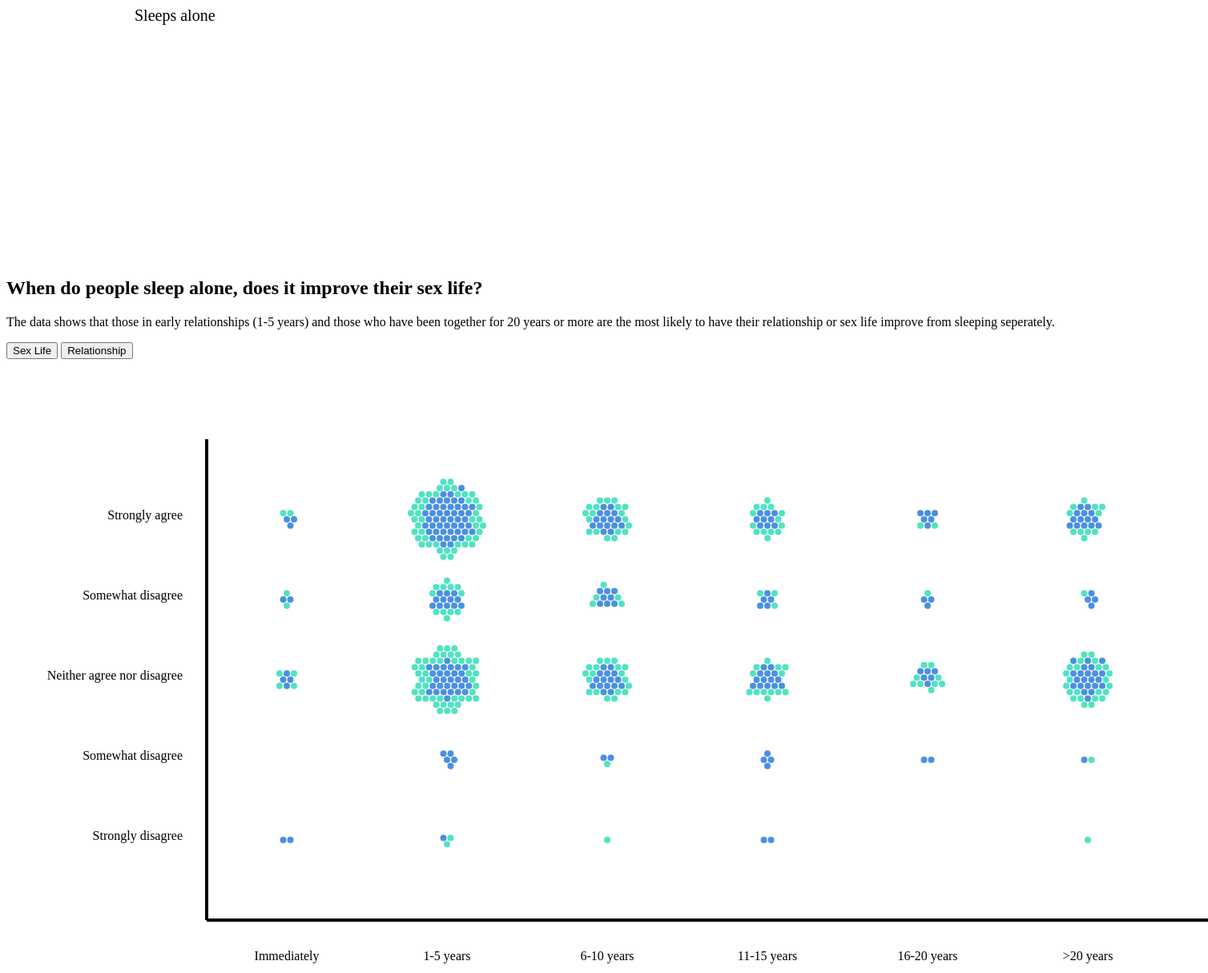
D3 v4 page, settled after 480 driven frames (8 s of simulated time); the page loaded 1 data file(s).



//rStatus
//rLength
//separateBeds
//sleepLocation
//sleepLocationOther
//sleepLocationPartner
//sleepLocationPartnerOther
//separateReason0
//separateReason1
//separateReason2
//separateReason3
//separateReason4
//separateReason5
//separateReason6
//separateReason7
//separateReason8
//separateReason9
//firstSeparateBed
//stayingTogether
//sleepBetterSeperate
//sexImproved
//occupation
//occupationOther
//gender
//age
//income
//education
//location


window.onload = function() {
  function createText() {
      var h = document.createElement("H1");
      var t = document.createTextNode("Hello World");
      h.appendChild(t);
      document.body.appendChild(h);
  }
};



d3.csv("data/sleeping-alone-data.csv", function(error, data){
  //console.log(error, file);
                          // data, index
  data = data.filter(function(d, i) {
    return i != 0; // D3 automatically makes the 1st row in a CSV file the headers, so when you call the first row it is technically the second row in the data set. in the case of java that means to call the "first row" i would actually call 0
  });
  data.forEach(function(d,i){
    d.id = i;
  });

  console.log(" ");
  console.log("-----------------------------------------------------------------------------");
  console.log("How often people sleep separately");
  console.log("-----------------------------------------------------------------------------");

  // Returns information about how often people sleep separately
  var separateBedData = d3.nest()
    .key(function(d, i, key){
      return d.separateBeds;
    })
    .entries(data);

  separateBedData = separateBedData.filter(function(d, i){
    return d.key != ""; // dont return people who didn't answer the question
  });

  separateBedData.forEach(function(d, i) {
    var amount = d.values.length;
  //  console.log(separateBedData[i].key + " " + amount);
  });

  var arc = d3.arc()
      .outerRadius(200 - 10)
      .innerRadius(0);

  var pieData = d3.pie().value(function(d){
    return d.values.length
  })(separateBedData);

  var color = d3.scaleOrdinal()
    .range(["#6BA4E7", "#8CB8ED", "lightgray", "#ADCDF2", "#DEEBFA", "#4A90E2", "#4A90E2"]);

  var pieGroup = d3.select("#pieChartSVG")
    .append("g")
    .attr("transform", "translate(" + 600 + "," + 600 / 2 + ")");

  var pieSlices = pieGroup.selectAll("path").data(pieData);

  var div = d3.select("#pieChartSection").append("div")
  .attr("class", "toolTip")
  .style("opacity", 0);

  pieSlices.enter().append("path")
    .attr("d", arc)
    .style("fill", function(d, i) {
      return color(d.data.key);
    })
    .on("mousemove", function(d) {
      var position = d3.mouse(d3.select("body").node());
          div.transition()
              .duration(200)
              .style("opacity", .9);
        	div.html(d.data.key + " " + "<b>" + d.data.values.length + "</b>" )
              .style("left", (position[0]) + 8 + "px")
              .style("top", (position[1] - 34) + "px");
        })
    .on("mouseout", function(d) {
          div.transition()
              .duration(500)
              .style("opacity", 0);
        });



  console.log(" ");
  console.log("-----------------------------------------------------------------------------");
  console.log("When people started to sleep alone");
  console.log("-----------------------------------------------------------------------------");

  // Returns information about when people started to sleep separately, grouped by Gender
  var firstSeparateBedData = d3.nest()
    .key(function(d, i, key){
      return d.gender + " " + d.firstSeparateBed })
    .entries(data);

  firstSeparateBedData = firstSeparateBedData.filter(function(d, i){
    return d.key != ""; // dont return people who didn't include a gender
  });

  firstSeparateBedData.forEach(function(d,i){
    var x = firstSeparateBedData[i].values.length;
    //console.log(firstSeparateBedData[i].key + " " + x);
    // console.log(x);
  });



var dotChartData = data.filter(function(d, i){
  return d.separateBeds != "Never"
});
  console.log(dotChartData);


var margin = {top: 100, right: 100, bottom: 100, left: 250},
    DotChartWidth = 1500 - margin.left - margin.right,
    DotChartHeight = 1500 - margin.top - margin.bottom;

// add the graph canvas to the body of the webpage
var dotChartSVG = d3.select("#dotChartSVG")
    .attr("width", DotChartWidth + margin.left + margin.right)
    .attr("height", DotChartHeight + margin.top + margin.bottom)
    .append("g")
    .attr("transform", "translate(" + margin.left + "," + margin.top + ")");

var yScale = d3.scaleOrdinal()
  .domain(["Strongly disagree", "Somewhat disagree", "Neither agree nor disagree", "Somewhat agree", "Strongly agree"])
  .range([100, 200, 300, 400, 500]);

var xScale = d3.scaleOrdinal()
  .domain(["Immediately/ We've always slept in separate beds", "Within the first 1-5 years of our relationship", "Within 6-10 years of our relationship", "Within 11-15 years of our relationship", "Within 16-20 years of our relationship", "After 20 years of our relationship"])
  .range([100, 300, 500, 700, 900, 1100]);

  var radius = 4;

  function dotChartFunction(key){

    var pack = d3.pack()
      .size([200, 100])
      .radius(function(){ return radius; })
      .padding(1);

    var groupedData = d3.nest()
      .key(function(d) {
        return d[key] + d.firstSeparateBed;
      })
      .entries(dotChartData.filter(function(d){
        return d[key].length;
      }));

    var packedData = [];
    groupedData.forEach(function(d) {

      // nests the data for the pack layout
      var root = d3.hierarchy(d, function(l) { return l.values; })
        .sum(function(l) { return 1; });

      packedData = packedData.concat(pack(root).children);

    });

    var circles = dotChartSVG.selectAll("circle")
                  .data(packedData, function(d){
                    return d.data.id;
                  });

      function circlePosition(circle) {
        circle
          .attr("cy", function(d){
            return yScale(d.data[key]) + d.y - 50;
          })
          .attr("cx", function(d){
            return xScale(d.data.firstSeparateBed) + d.x - 100;
          });
      }

    // enter animation for the first time this function is run
    var enter = circles.enter().append("circle")
                  .call(circlePosition)
                  .attr("r", 0)
                  .transition().duration(1000)
                  .attr("r", radius)
                  .attr("fill", function(d){
                    if (d.data.gender == "Male"){
                      return "#4A90E2";
                    }
                    else{
                      return "#50E3C2";
                    }
                  });

    // update the x and y coordinates when running this function after the first time
    circles
      .transition().duration(1000)
      .call(circlePosition);

    circles.merge(enter)
    .on("mousemove", function(d) {
      var total = d.parent.children.filter(function(i){
        return i.data.gender == d.data.gender;
      }).length;
      var position = d3.mouse(d3.select("body").node());
          div.transition()
              .duration(200)
              .style("opacity", .9);
            div.html(d.data.gender + " " + total)
              .style("left", (position[0]) + "px")
              .style("top", (position[1] - 28) + "px");
          })
    .on("mouseout", function(d) {
        div.transition()
            .duration(500)
            .style("opacity", 0);
          });

    circles.exit()
      .transition().duration(1000)
      .attr("r", 0)
      .remove();
  } // end dotChartFunction

// simply pass the key to be used to the function as a string
d3.select('#sexBtn').classed("active", true)
.on('click', function(d, i) {
  d3.select(this).classed("active", true);
  d3.select('#relationshipBtn').classed("active", false);
  dotChartFunction("sexImproved");
  d3.select('#dotChartTitle').text("When do people sleep alone, does it improve their sex life?");
  });

d3.select('#relationshipBtn')
.on('click', function(d, i) {
  d3.select(this).classed("active", true);
  d3.select('#sexBtn').classed("active", false);
  dotChartFunction("stayingTogether");
  d3.select('#dotChartTitle').text("When do people sleep alone, does it improve their relationship?");
});

dotChartFunction("sexImproved");





  console.log(" ");
  console.log("-----------------------------------------------------------------------------");
  console.log("Relationship improved");
  console.log("-----------------------------------------------------------------------------");

  var relationshipImprove = d3.nest()
        .key(function(d, i, key){
          return d.gender + " " + d.firstSeparateBed + " " + d.stayingTogether })
          .entries(data);

  relationshipImprove.forEach(function(d,i){
    var x = relationshipImprove[i].values.length;
    console.log(relationshipImprove[i].key + " " + x);
    // console.log(x);
  });


  console.log(" ");
  console.log("-----------------------------------------------------------------------------");
  console.log("Sex life improved");
  console.log("-----------------------------------------------------------------------------");


  var sexImproved = d3.nest()
        .key(function(d, i, key){
          return d.gender + " " + d.firstSeparateBed + " " + d.sexImproved })
          .entries(data);

  sexImproved.forEach(function(d,i){
    var x = sexImproved[i].values.length;
  //  console.log(sexImproved[i].key + " " + x);
    // console.log(x);
  });

//   var relationshipImprove = d3.nest()
//         .key(function(d, i, key){
//           return d.gender + " " + d.firstSeperateBed })
//         .key(function(d, i){
//           return d.stayingTogether
//         })
//         .key(function(d, i){
//           return d.sexImproved
//         })
//           .entries(data);
//
//   relationshipImprove.forEach(function(d,i){
//     var x = relationshipImprove[i].values.length;
//     // console.log(relationshipImprove[i].key + " " + x);
//     // console.log(x);
//   });
//
// console.log(relationshipImprove);

console.log(" ");
console.log("-----------------------------------------------------------------------------");
console.log("Reasons for sleeping separately");
console.log("-----------------------------------------------------------------------------");



var reasons = d3.nest()
      .key(function(d, i){
        return d.gender})
      .entries(data);

var reasonsMale = reasons[0].values;
var reasonsFemale = reasons[1].values;

var malesWhoAnswered1 = reasonsMale.filter(function(maleObject) {
  return !maleObject.separateReason0 === '';
});
var numMalesWhoAnswered0 = malesWhoAnswered1.length;



// generate a key for each "separate reason"
function generateKeys(string, count) {
  var result = [];
  for (i = 0; i < count; i++) {
    result[i] = string + i;
  }
  return result;
}

var reasonKeys = generateKeys('separateReason', 10);

// filters each seperateReason and returns the number or people who responded
function calcNumResponses(key, array) {
  var filteredArray = array.filter(function(arrayEntry) {
    return arrayEntry[key] !== '';
  });
  return filteredArray.length;
}

// takes the array of keys and the array of objects and maps the number of
// responses to the array of keys
function getReasonCounts(keysArray, reasonsArray) {
  return keysArray.map(function(key) {
    return calcNumResponses(key, reasonsArray);
  })
};

// console.log(getReasonCounts(reasonKeys, reasonsMale));
// console.log(getReasonCounts(reasonKeys, reasonsFemale));








});



### data: data/sleeping-alone-data.csv
rStatus, rLength, separateBeds, sleepLocation, sleepLocationOther, sleepLocationPartner, sleepLocationPartnerOther, separateReason0, separateReason1, separateReason2, separateReason3, separateReason4, separateReason5, separateReason6, separateReason7, separateReason8, separateReason9, , firstSeparateBed, stayingTogether, sleepBetterSeperate, sexImproved, occupation, occupationOther
Response, Response, Response, Response, Other (please specify), Response, Other (please specify), One of us snores, One of us makes frequent bathroom trips …, One of us is sick, We are no longer physically intimate, We have different temperature preference…, We've had an argument or fight, Not enough space, Do not want to share the covers, One of us needs to sleep with a child, Night working/very different sleeping ti…, Other (please specify), Response, Response, Response, Response, Response, Other (please specify)
Single, but cohabiting with a significan…, 1-5 years, Once a year or less, On the couch/chair, , My partner sleeps in our shared bed, I'm…, , , , One of us is sick, , , , , , , , Other (please specify), Within the first 1-5 years of our relati…, Strongly disagree, Somewhat agree, Strongly disagree, Other (please specify), Student
Single, but cohabiting with a significan…, 1-5 years, A few times per month, I sleep in our shared bed, my partner is…, , Separate bedroom, , One of us snores, One of us makes frequent bathroom trips …, One of us is sick, , , We've had an argument or fight, , Do not want to share the covers, , , , Immediately/ We've always slept in separ…, Somewhat agree, Strongly agree, Strongly disagree, Healthcare Support Occupations, 
Married, 1-5 years, Never, , , , , , , , , , , , , , , , , , , , Legal Occupations, 
Married, 1-5 years, Never, , , , , , , , , , , , , , , , , , , , Life, Physical, and Social Science Occup…, 
Married, 1-5 years, Never, , , , , , , , , , , , , , , , , , , , Office and Administrative Support Occupa…, 
Single, but cohabiting with a significan…, 1-5 years, Never, , , , , , , , , , , , , , , , , , , , Arts, Design, Entertainment, Sports, and…, 
Single, but cohabiting with a significan…, Less than 1 year, Every night, , , , , , , , , , , , , , , , , , , , , 
Married, More than 20 years, Never, , , , , , , , , , , , , , , , , , , , Other (please specify), Technology Consultant
Single, but cohabiting with a significan…, 6-10 years, Never, , , , , , , , , , , , , , , , , , , , Building and Grounds Cleaning and Mainte…, 
Married, 16-20 years, Never, , , , , , , , , , , , , , , , , , , , Protective Service Occupations, 
Married, 6-10 years, Once a month or less, On the couch/chair, , Separate bedroom, , One of us snores, , , , , , , , , , , Within 6-10 years of our relationship, Neither agree nor disagree, Neither agree nor disagree, Somewhat disagree, Arts, Design, Entertainment, Sports, and…, 
Married, 6-10 years, Never, , , , , , , , , , , , , , , , , , , , Business and Financial Operations Occupa…, 
Married, More than 20 years, Never, , , , , , , , , , , , , , , , , , , , Healthcare Practitioners and Technical O…, 
Married, 16-20 years, A few times per week, Separate bedroom, , My partner sleeps in our shared bed, I'm…, , , , , , We have different temperature preference…, , , , , , Other (please specify), Within 11-15 years of our relationship, Strongly agree, Strongly agree, Somewhat agree, Healthcare Practitioners and Technical O…, 
Married, 6-10 years, Once a year or less, On the couch/chair, , My partner sleeps in our shared bed, I'm…, , , , One of us is sick, , , , , , One of us needs to sleep with a child, , , Within the first 1-5 years of our relati…, Neither agree nor disagree, Somewhat disagree, Strongly disagree, Other (please specify), fire service
In a domestic partnership or civil union, 1-5 years, A few times per week, Other (please specify), We alternate, one in main bed, one on co…, Other (please specify), We alternate, one in main bed, one on co…, One of us snores, , One of us is sick, We are no longer physically intimate, , , , , , , Other (please specify), Within the first 1-5 years of our relati…, Neither agree nor disagree, Somewhat agree, Somewhat disagree, Other (please specify), Aviation customer service
In a domestic partnership or civil union, 1-5 years, Never, , , , , , , , , , , , , , , , , , , , Installation, Maintenance, and Repair Oc…, 
Married, 11-15 years, Never, , , , , , , , , , , , , , , , , , , , Legal Occupations, 
Married, 6-10 years, Never, , , , , , , , , , , , , , , , , , , , Education, Training, and Library Occupat…, 
Married, 11-15 years, Never, , , , , , , , , , , , , , , , , , , , Construction and Extraction Occupations, 
Married, 1-5 years, Never, , , , , , , , , , , , , , , , , , , , Construction and Extraction Occupations, 
Married, 16-20 years, Never, , , , , , , , , , , , , , , , , , , , Office and Administrative Support Occupa…, 
Single, but cohabiting with a significan…, 1-5 years, Never, , , , , , , , , , , , , , , , , , , , Other (please specify), n/a
Married, 11-15 years, Never, , , , , , , , , , , , , , , , , , , , Other (please specify), Retired Military
In a domestic partnership or civil union, 11-15 years, Never, , , , , , , , , , , , , , , , , , , , Sales and Related Occupations, 
Single, but cohabiting with a significan…, 1-5 years, Never, , , , , , , , , , , , , , , , , , , , Education, Training, and Library Occupat…, 
Married, 6-10 years, Never, , , , , , , , , , , , , , , , , , , , Computer and Mathematical Occupations, 
Married, 1-5 years, Never, , , , , , , , , , , , , , , , , , , , Business and Financial Operations Occupa…, 
Married, 1-5 years, A few times per week, I sleep in our shared bed, my partner is…, , On the couch/chair, , , , , , , , , , One of us needs to sleep with a child, , , Within the first 1-5 years of our relati…, Neither agree nor disagree, Neither agree nor disagree, Strongly disagree, Education, Training, and Library Occupat…, 
… [head cut at 6 KiB]